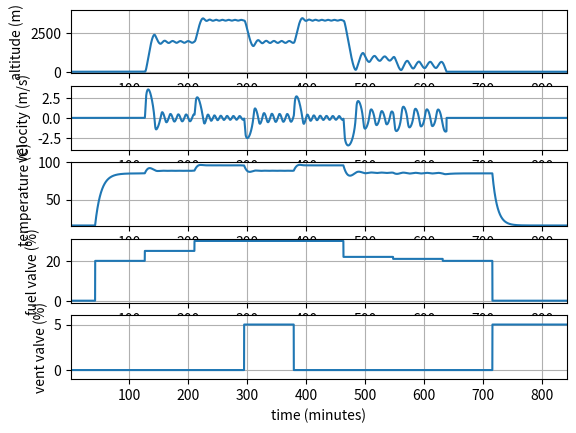

Recreate this plot in Python.
# This script simulates a Hot Air Balloon, type AX7-77, Head Balloons
# [redacted]
import numpy as np
from scipy.integrate import odeint

def hab(x,t,alpha,gamma,mu,omega,delta,beta,u0,u1):
    # This function evaluates the ode right hand side
    #  for the hot air balloon simulation.

    # Calculate derivatives
    dxdt = np.zeros(3)
    Ths = 1 - delta*x[0]
    dxdt[0] = x[1]
    dxdt[1] = alpha*mu*(Ths**(gamma-1))*(1-(Ths/x[2])) \
            - mu -omega*x[1]*np.abs(x[1])
    dxdt[2] = -(x[2] - Ths)*(beta + u1) + u0
    return dxdt

# Set hot air balloon parameters
alpha = 5.098
gamma = 5.257
mu    = 0.1961
omega = 8.544
delta = 0.0255
beta  = 0.01683

# Set the variable scaling parameters

hr = 1000  # meters
tr = 10.10 # seconds
Tr = 288.2 # K
fr = 4870  # %
pr = 1485  # %

# Initialize simulation variables

t0       = 0
tf       = 5000
dt       = 0.25
N        = int(round((tf-t0)/dt) + 1)
# xstart   = [0.0 0.0 1.244] # neutral buoyancy
xstart   = [0.0,0.0,1.000] # ambient temperature
tstart   = 0
fk       = np.zeros(N)
pk       = np.zeros(N)
uk       = np.zeros((N,2))
xk       = np.zeros((N,3))
yk       = np.zeros((N,3))
tm       = np.zeros(N)
xk[0]    = xstart
C        = np.eye(3)
yk[0]    = np.dot(C,xstart)
tm[0]    = 0

# Initial conditions
fk = np.zeros(N)
pk = np.zeros(N)
fk[0:1000] =  0.0
pk[0:1000] =  0.0

# Warm up to nuetral buoyancy
fk[1000:3000] = 20.0
pk[1000:3000] =  0.0

# Takeoff
fk[3000:5000] = 25.0
pk[3000:5000] =  0.0

# Climb higher
fk[5000:7000] = 30.0
pk[5000:7000] =  0.0

# Open the vent
fk[7000:9000] = 30.0
pk[7000:9000] =  5.0

# Close the vent
fk[9000:11000] = 30.0
pk[9000:11000] =  0.0

# Descend
fk[11000:13000] = 22.0
pk[11000:13000] =  0.0

# Descend
fk[13000:15000] = 21.0
pk[13000:15000] =  0.0

# Land
fk[15000:17000] = 20.0
pk[15000:17000] =  0.0

# Close fuel valve and open the vent valve
fk[17000:N] =   0.0
pk[17000:N] =   5.0

# Make inputs dimensionless
uk[:,0] = fk/fr
uk[:,1] = pk/pr

# Run the simulation
for k in range(N):

    # Output iteration count
    #print('iteration ' + str(k))

    # Integrate the model for this time step
    parms = (alpha,gamma,mu,omega,delta,beta,uk[k,0],uk[k,1])
    tstop   = tstart + dt
    tspan   = [tstart, tstop]
    x   = odeint(hab, xstart, tspan, parms)

    # Impose constraints when on the ground
    if (x[-1,0] <= 0.0):
        x[-1,0] = 0.0
        x[-1,1] = 0.0

    # Store solution
    xk[k] = x[-1]
    yk[k] = np.dot(C,xk[k])
    tm[k]   = tr*tstop

    # Set initial state
    xstart = xk[k]
    tstart = tstop

# Recover dimensional outputs

hk  = yk[:,0]*hr
vk  = yk[:,1]*hr/tr
Tik = yk[:,2]*Tr - 273.2

# Convert time to minutes

tmm = tm/60

# Plot results
import matplotlib.pyplot as plt

plt.figure(1)

plt.subplot(5,1,1)
plt.plot(tmm,hk)
plt.xlim([1,tmm[-1]])
plt.ylim([-100,4000])
plt.grid()
plt.ylabel('altitude (m)')

plt.subplot(5,1,2)
plt.plot(tmm,vk)
plt.xlim([1,tmm[-1]])
plt.ylim([-4,4])
plt.grid()
plt.ylabel('velocity (m/s)')

plt.subplot(5,1,3)
plt.plot(tmm,Tik)
plt.xlim([1,tmm[-1]])
plt.ylim([14,100])
plt.grid()
plt.ylabel('temperature (C)')

plt.subplot(5,1,4)
plt.plot(tmm,fk)
plt.xlim([1,tmm[-1]])
plt.ylim([-1,31])
plt.grid()
plt.ylabel('fuel valve (%)')

plt.subplot(5,1,5)
plt.plot(tmm,pk)
plt.xlim([1,tmm[-1]])
plt.ylim([-1,6])
plt.grid()
plt.ylabel('vent valve (%)')
plt.xlabel('time (minutes)')

plt.show()
